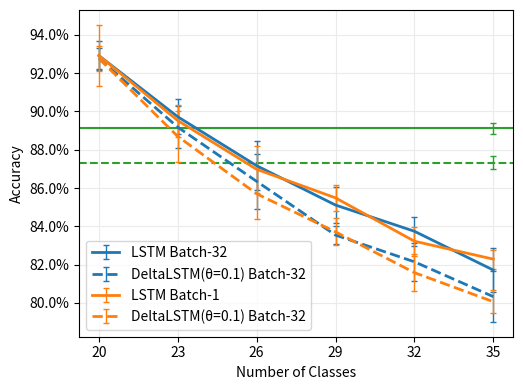

This chart was generated by the following Python code: (Note: this script raises an exception after producing the figure.)
import matplotlib
import matplotlib.pyplot as plt
import matplotlib.ticker as mtick
import numpy as np
import csv

# matplotlib.rcParams['mathtext.fontset'] = 'cm'
# matplotlib.rcParams['font.family'] = 'STIXGeneral'

prop_cycle = plt.rcParams['axes.prop_cycle']
colors = prop_cycle.by_key()['color']

# filename = 'exp_il.csv'
# with open(filename, newline='') as csvfile:
#     spamreader = csv.reader(csvfile, delimiter=',')
#     for row in spamreader:
#         print(', '.join(row))

################################################################################

# num_classes = [20, 25, 30, 35]

# train_acc_lstm = [0.942778668, 0.95242915, 0.942478446, 0.931512932]
# test_acc_lstm  = [0.917276224, 0.890410099, 0.844556097, 0.805203469]

# Retrain 10 epochs LSTM->DeltaLSTM, then retrain 20 epochs for each incremental task
# train_acc_deltalstm = [0.94259556, 0.929227655, 0.939647407, 0.917193917]
# test_acc_deltalstm  = [0.911017269, 0.859888212, 0.822127836, 0.768655294]

# Retrain 20 epochs LSTM->DeltaLSTM, then retrain 20 epochs for each incremental task
# train_acc_deltalstm = [0.943282216, 0.934444098, 0.938875306, 0.896547897]
# test_acc_deltalstm  = [0.912827087, 0.85787854, 0.828602507, 0.770370723]

# Train DeltaLSTM for 20 epochs from scratch, then retrain 20 epochs for each incremental task
# train_acc_deltalstm = [0.937666896, 0.937324821, 0.938939647, 0.900876901]
# test_acc_deltalstm  = [0.912223814, 0.85505244, 0.814099244, 0.772896217]


################################################################################

# num_classes = [20, 23, 26, 29, 32, 35]
# test_acc_lstm  = [[0.917276224, 0.884496684, 0.855849373, 0.81698571, 0.800431879, 0.761364719],
#                   [0.918829796, 0.864603891, 0.847291563, 0.822359958, 0.796032172, 0.77604117],
#                   [0.914541578, 0.880961129, 0.85035019, 0.814655172, 0.79880101, 0.772610312],
#                   [0.90310353, 0.870165746, 0.839421046, 0.80988699, 0.798473742, 0.769417707],
#                   [0.918951132, 0.87270583, 0.840428293, 0.810855167, 0.789977389, 0.778709616]]

# train_acc_35_f1_lstm = [0.94773, 0.94894, 0.94414, 0.94733, 0.94722]
# test_acc_35_f1_lstm = [0.92161, 0.92433, 0.91804, 0.92219, 0.92171]
# train_acc_35_icarl_lstm = [0.920948698, 0.919535963, 0.91866976, 0.92101057, 0.919711266]
test_acc_35_icarl_lstm = [0.892833317, 0.89354808, 0.8859716, 0.891975603, 0.89121319]

# Retrain 20 epochs LSTM->DeltaLSTM, then retrain 20 epochs for each incremental task
# test_acc_deltalstm  = [[0.912827087, 0.875500689, 0.842657552, 0.803397142, 0.770752775, 0.720003812],
#                        [0.912995688, 0.86255991, 0.827196705, 0.807624839, 0.77849866, 0.764366721],
#                        [0.91010661, 0.876993166, 0.83248731, 0.801141659, 0.778397139, 0.767464024],
#                        [0.905235726, 0.858620201, 0.814262641, 0.798140622, 0.78908525, 0.755360717],
#                        [0.91384301, 0.861059925, 0.825373134, 0.798018873, 0.762633433, 0.760173449]]

# train_acc_35_f1_deltalstm = [0.94106, 0.93768, 0.93327, 0.93623, 0.93549]
# test_acc_35_f1_deltalstm = [0.91618, 0.91218, 0.90375, 0.91332, 0.91556]
# train_acc_35_icarl_deltalstm = [0.90588296, 0.900696056, 0.902108791, 0.902160351, 0.90455272]
test_acc_35_icarl_deltalstm = [0.878871629 ,0.870866292 ,0.869293815 ,0.872200515 ,0.874964262]

# y_data = [test_acc_lstm, test_acc_deltalstm]
# y_mean = [np.mean(y, axis=0) for y in y_data]
# y_err = [np.std(y, axis=0) for y in y_data]
# markers = ['s', '^']
# labels = ['LSTM', 'DeltaLSTM(θ=0.1)']

################################################################################
# warmup, batch-1 lr1e-4

# num_classes = [20, 23, 26, 29, 32, 35]
# test_acc_lstm_b32_mean = [0.929171525, 0.896452214, 0.87157376, 0.850783155, 0.831355679, 0.812046126]
# test_acc_lstm_b32_std  = [0.007395284, 0.008154668, 0.014130368, 0.015031872, 0.013415668, 0.005150213]

# test_acc_deltalstm_b32_mean = [0.927685065, 0.89328741, 0.863403891, 0.833172343, 0.820482725, 0.796283236]
# test_acc_deltalstm_b32_std  = [0.005442459, 0.009515508, 0.012352991, 0.008991467, 0.006534417, 0.014481591]

# test_acc_lstm_b1_mean = [0.925078812, 0.895251387, 0.869789088, 0.854882015, 0.832248916, 0.822881921]
# test_acc_lstm_b1_std  = [0.016059396, 0.00835418, 0.012119112, 0.006789945, 0.007478504, 0.004971581]

# test_acc_deltalstm_b1_mean = [0.932466427, 0.886978372, 0.85700689, 0.837123366, 0.815825031, 0.800667111]
# test_acc_deltalstm_b1_std  = [0.006549376, 0.013278061, 0.013392724, 0.007012629, 0.00967834, 0.005976845]



################################################################################
# warmup, batch-32 lr5e-4, batch-1 lr1e-4

num_classes = [20, 23, 26, 29, 32, 35]
test_acc_lstm_b32_mean = [0.929171525, 0.897224563, 0.871683325, 0.851127233, 0.83743654, 0.817182884]
test_acc_lstm_b32_std  = [0.007395284, 0.009030127, 0.012758457, 0.009474757, 0.007513576, 0.011516207]

test_acc_deltalstm_b32_mean = [0.927685065, 0.891804202, 0.863505148, 0.835432423, 0.821488755, 0.803306967]
test_acc_deltalstm_b32_std  = [0.005442459, 0.011110959, 0.014207859, 0.004795494, 0.009846621, 0.01318251]

test_acc_lstm_b1_mean = [0.929171525, 0.895251387, 0.869789088, 0.854882015, 0.832248916, 0.822881921]
test_acc_lstm_b1_std  = [0.016059396, 0.00835418, 0.012119112, 0.006789945, 0.007478504, 0.004971581]

test_acc_deltalstm_b1_mean = [0.927685065, 0.886978372, 0.85700689, 0.837123366, 0.815825031, 0.800667111]
test_acc_deltalstm_b1_std  = [0.006549376, 0.013278061, 0.013392724, 0.007012629, 0.00967834, 0.005976845]

################################################################################
# warmup, batch-32 lr5e-4, batch-1 lr5e-5 epo10

# num_classes = np.arange(20, 35+1)
# test_acc_lstm_b32_mean = [0.929171525, 0.909579294, 0.895021339, 0.885884567, 0.871116794, 0.861726949, 0.852571532, 0.840913905, 0.83254066, 0.822356527, 0.816866477, 0.811901065, 0.799720528, 0.795440511, 0.782704907, 0.77721338]
# test_acc_lstm_b32_std  = [0.007395284, 0.011864572, 0.008062266, 0.010888171, 0.013569195, 0.015046274, 0.01549984, 0.011844964, 0.011123563, 0.010830694, 0.009114209, 0.011866729, 0.006894782, 0.008782432, 0.015122936, 0.009853792]

# test_acc_deltalstm_b32_mean = [0.927685065, 0.908718683, 0.891079546, 0.880275158, 0.870286569, 0.854583816, 0.842611099, 0.826968533, 0.821888187, 0.812173792, 0.805107482, 0.797124526, 0.787512176, 0.781995285, 0.773084227, 0.759592109]
# test_acc_deltalstm_b32_std  = [0.005442459, 0.011044276, 0.008704529, 0.008837058, 0.009539783, 0.012747984, 0.012940241, 0.007681303, 0.005949082, 0.009022437, 0.007086166, 0.008983396, 0.012935636, 0.006259105, 0.005559958, 0.004974138]

# test_acc_lstm_b1_mean = [0.929171525, 0.913905966, 0.901366646, 0.891225161, 0.876714552, 0.863285628, 0.854222719, 0.843032941, 0.830263571, 0.819479767, 0.81403689, 0.803041899, 0.79301166, 0.788321219, 0.774454706, 0.766263223]
# test_acc_lstm_b1_std  = [0.007395284, 0.008951272, 0.007334889, 0.005618797, 0.013296221, 0.010952761, 0.012679763, 0.010772209, 0.011769539, 0.010525787, 0.009581463, 0.012132427, 0.012759397, 0.009202231, 0.010408778, 0.008192227]

# test_acc_deltalstm_b1_mean = [0.927685065, 0.911636738, 0.895771717, 0.882862869, 0.873026973, 0.858537549, 0.842854688, 0.828321205, 0.816899493, 0.806325861, 0.800012805, 0.791578962, 0.777600193, 0.769365241, 0.760251982, 0.748470409]
# test_acc_deltalstm_b1_std  = [0.005442459, 0.011322993, 0.007282035, 0.008238029, 0.008985716, 0.01079149, 0.012956512, 0.009522478, 0.00944112, 0.010828744, 0.009558876, 0.006045792, 0.003847403, 0.00712359, 0.005840343, 0.003448945]



################################################################################
# Plot

y_mean = [test_acc_lstm_b32_mean, test_acc_deltalstm_b32_mean, test_acc_lstm_b1_mean, test_acc_deltalstm_b1_mean]
y_err = [test_acc_lstm_b32_std, test_acc_deltalstm_b32_std, test_acc_lstm_b1_std, test_acc_deltalstm_b1_std]
markers = ['s', '^', 's', '^']
labels = ['LSTM Batch-32', 'DeltaLSTM(θ=0.1) Batch-32', 'LSTM Batch-1', 'DeltaLSTM(θ=0.1) Batch-32']
line_colors = [colors[x] for x in [0, 0, 1, 1]]
line_styles = ['-', '--', '-', '--']
# labels = ['LSTM b32', 'DeltaLSTM(θ=0.1) b32', 'LSTM b1', 'DeltaLSTM(θ=0.1) b1']
x_ticks = num_classes
num_tasks = len(x_ticks)

# plot
fig, ax = plt.subplots(figsize=(5.33, 4))

base_lstm_mean = np.mean(test_acc_35_icarl_lstm)
base_lstm_std = np.std(test_acc_35_icarl_lstm)
ax.axhline(y=base_lstm_mean, color=colors[2], linestyle='-', linewidth=1.5)
ax.errorbar(num_tasks-1, base_lstm_mean, yerr=base_lstm_std,
                color=colors[2], linestyle='-', linewidth=1.5, capsize=2, elinewidth=1.0)
base_deltalstm_mean = np.mean(test_acc_35_icarl_deltalstm)
base_deltalstm_std = np.std(test_acc_35_icarl_deltalstm)
ax.axhline(y=np.mean(base_deltalstm_mean), color=colors[2], linestyle='--', linewidth=1.5)
ax.errorbar(num_tasks-1, base_deltalstm_mean, yerr=base_deltalstm_std,
                color=colors[2], linestyle='-', linewidth=1.5, capsize=2, elinewidth=1.0)

for i, (y_i, yerr_i) in enumerate(zip(y_mean, y_err)):
    y_i, yerr_i = np.array(y_i), np.array(yerr_i)
    x = np.arange(num_tasks)
    ax.errorbar(x, y_i, yerr=yerr_i,
                color=line_colors[i], linestyle=line_styles[i], linewidth=2.0, capsize=2, elinewidth=1.0,
                label=labels[i])
    # ax.plot(x, y_i,
    #         color=line_colors[i], linestyle=line_styles[i], linewidth=2.0,
    #         marker=markers[i], markersize=4,
    #         label=labels[i])
    # ax.fill_between(x, y_i-yerr_i, y_i+yerr_i, color=line_colors[i], alpha=0.1)

# ax.set_title('iCaRL Test Accuracy on GSC Dataset')
ax.set_ylabel('Accuracy')
ax.set_xlabel('Number of Classes')
ax.yaxis.set_major_formatter(mtick.PercentFormatter(1.0))
# ax.set_ylim(0.60, 1.00)
ax.set_xticks(np.arange(num_tasks), x_ticks)
ax.legend(loc='lower left')
ax.grid(True, color='#ebebeb')

plt.tight_layout()

# plt.savefig('plot/exp_il.png')
# plt.savefig('plot/exp_gscd_il_20+3x5.pdf', bbox_inches='tight')
# plt.savefig('plot/exp_gscd_il_20+1x15.pdf', bbox_inches='tight')
plt.savefig('plot/exp_gscd_il_20+3x5_errbar.pdf', bbox_inches='tight')
# plt.savefig('plot/exp_gscd_il_20+1x15_errbar.pdf', bbox_inches='tight')

plt.show()
